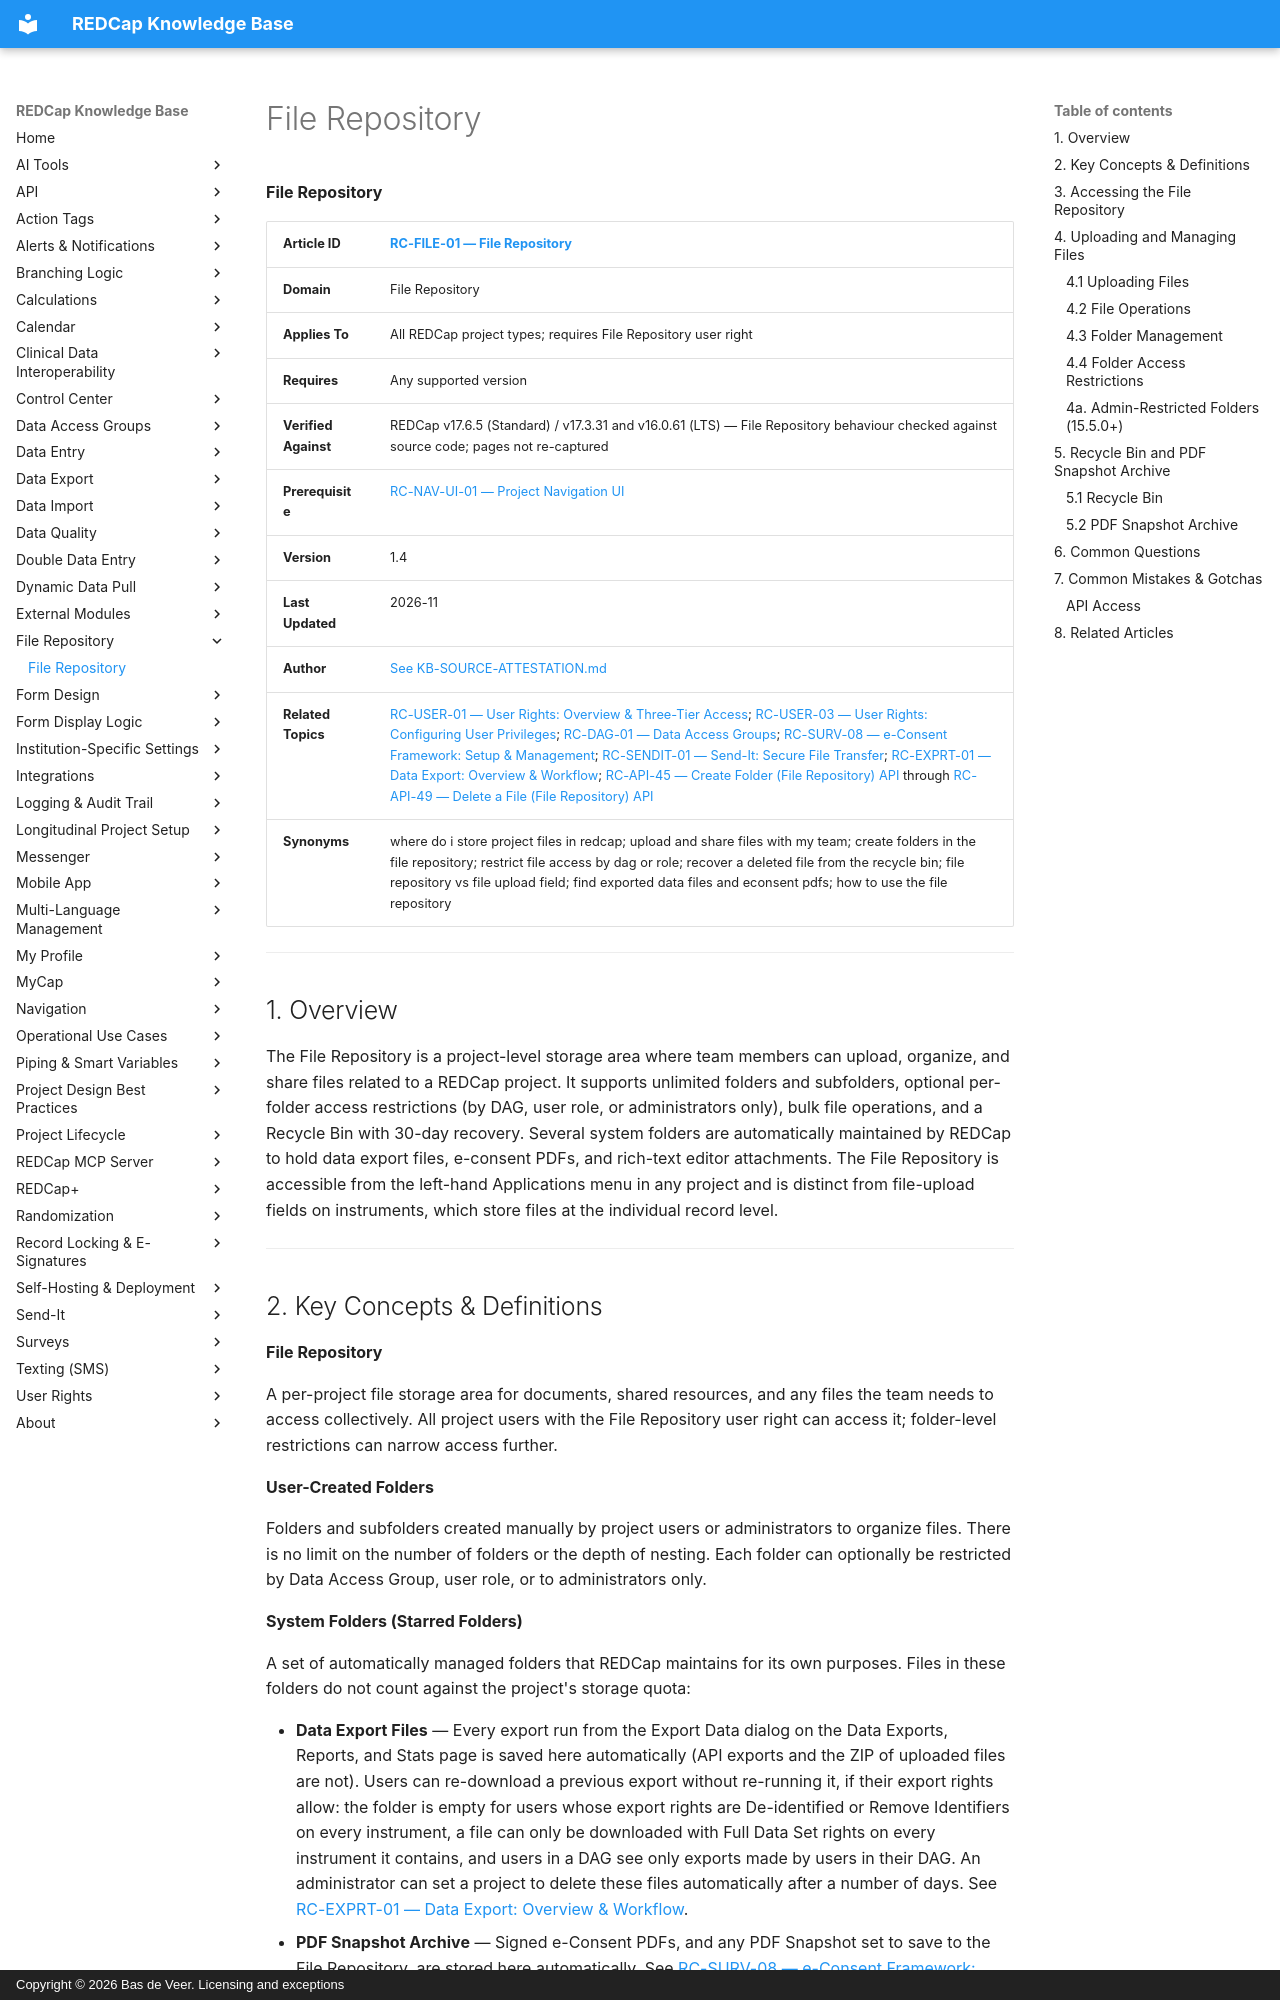

repository: bdeveer/REDCap_KB_RAG · page: RC-FILE-01_File-Repository/index.html · generator: mkdocs · copyright: Copyright © 2026 Bas de Veer. Licensing and exceptions



**File Repository**

| **Article ID** | [RC-FILE-01 — File Repository](RC-FILE-01_File-Repository.md) |
|---|---|
| **Domain** | File Repository |
| **Applies To** | All REDCap project types; requires File Repository user right |
| **Requires** | Any supported version |
| **Verified Against** | REDCap v17.6.5 (Standard) / v17.3.31 and v16.0.61 (LTS) — File Repository behaviour checked against source code; pages not re-captured |
| **Prerequisite** | [RC-NAV-UI-01 — Project Navigation UI](RC-NAV-UI-01_Project-Navigation-UI.md) |
| **Version** | 1.4 |
| **Last Updated** | 2026-11 |
| **Author** | [See KB-SOURCE-ATTESTATION.md](KB-SOURCE-ATTESTATION.md) |
| **Related Topics** | [RC-USER-01 — User Rights: Overview & Three-Tier Access](RC-USER-01_User-Rights-Overview-and-Three-Tier-Access.md); [RC-USER-03 — User Rights: Configuring User Privileges](RC-USER-03_User-Rights-Configuring-User-Privileges.md); [RC-DAG-01 — Data Access Groups](RC-DAG-01_Data-Access-Groups.md); [RC-SURV-08 — e-Consent Framework: Setup & Management](RC-SURV-08_e-Consent-Framework-Setup-and-Management.md); [RC-SENDIT-01 — Send-It: Secure File Transfer](RC-SENDIT-01_Send-It-Secure-File-Transfer.md); [RC-EXPRT-01 — Data Export: Overview & Workflow](RC-EXPRT-01_Data-Export-Overview-and-Workflow.md); [RC-API-45 — Create Folder (File Repository) API](RC-API-45_Create-Folder-File-Repository.md) through [RC-API-49 — Delete a File (File Repository) API](RC-API-49_Delete-File-File-Repository.md)|
| **Synonyms** | where do i store project files in redcap; upload and share files with my team; create folders in the file repository; restrict file access by dag or role; recover a deleted file from the recycle bin; file repository vs file upload field; find exported data files and econsent pdfs; how to use the file repository |

---

## 1. Overview

The File Repository is a project-level storage area where team members can upload, organize, and share files related to a REDCap project. It supports unlimited folders and subfolders, optional per-folder access restrictions (by DAG, user role, or administrators only), bulk file operations, and a Recycle Bin with 30-day recovery. Several system folders are automatically maintained by REDCap to hold data export files, e-consent PDFs, and rich-text editor attachments. The File Repository is accessible from the left-hand Applications menu in any project and is distinct from file-upload fields on instruments, which store files at the individual record level.

---
